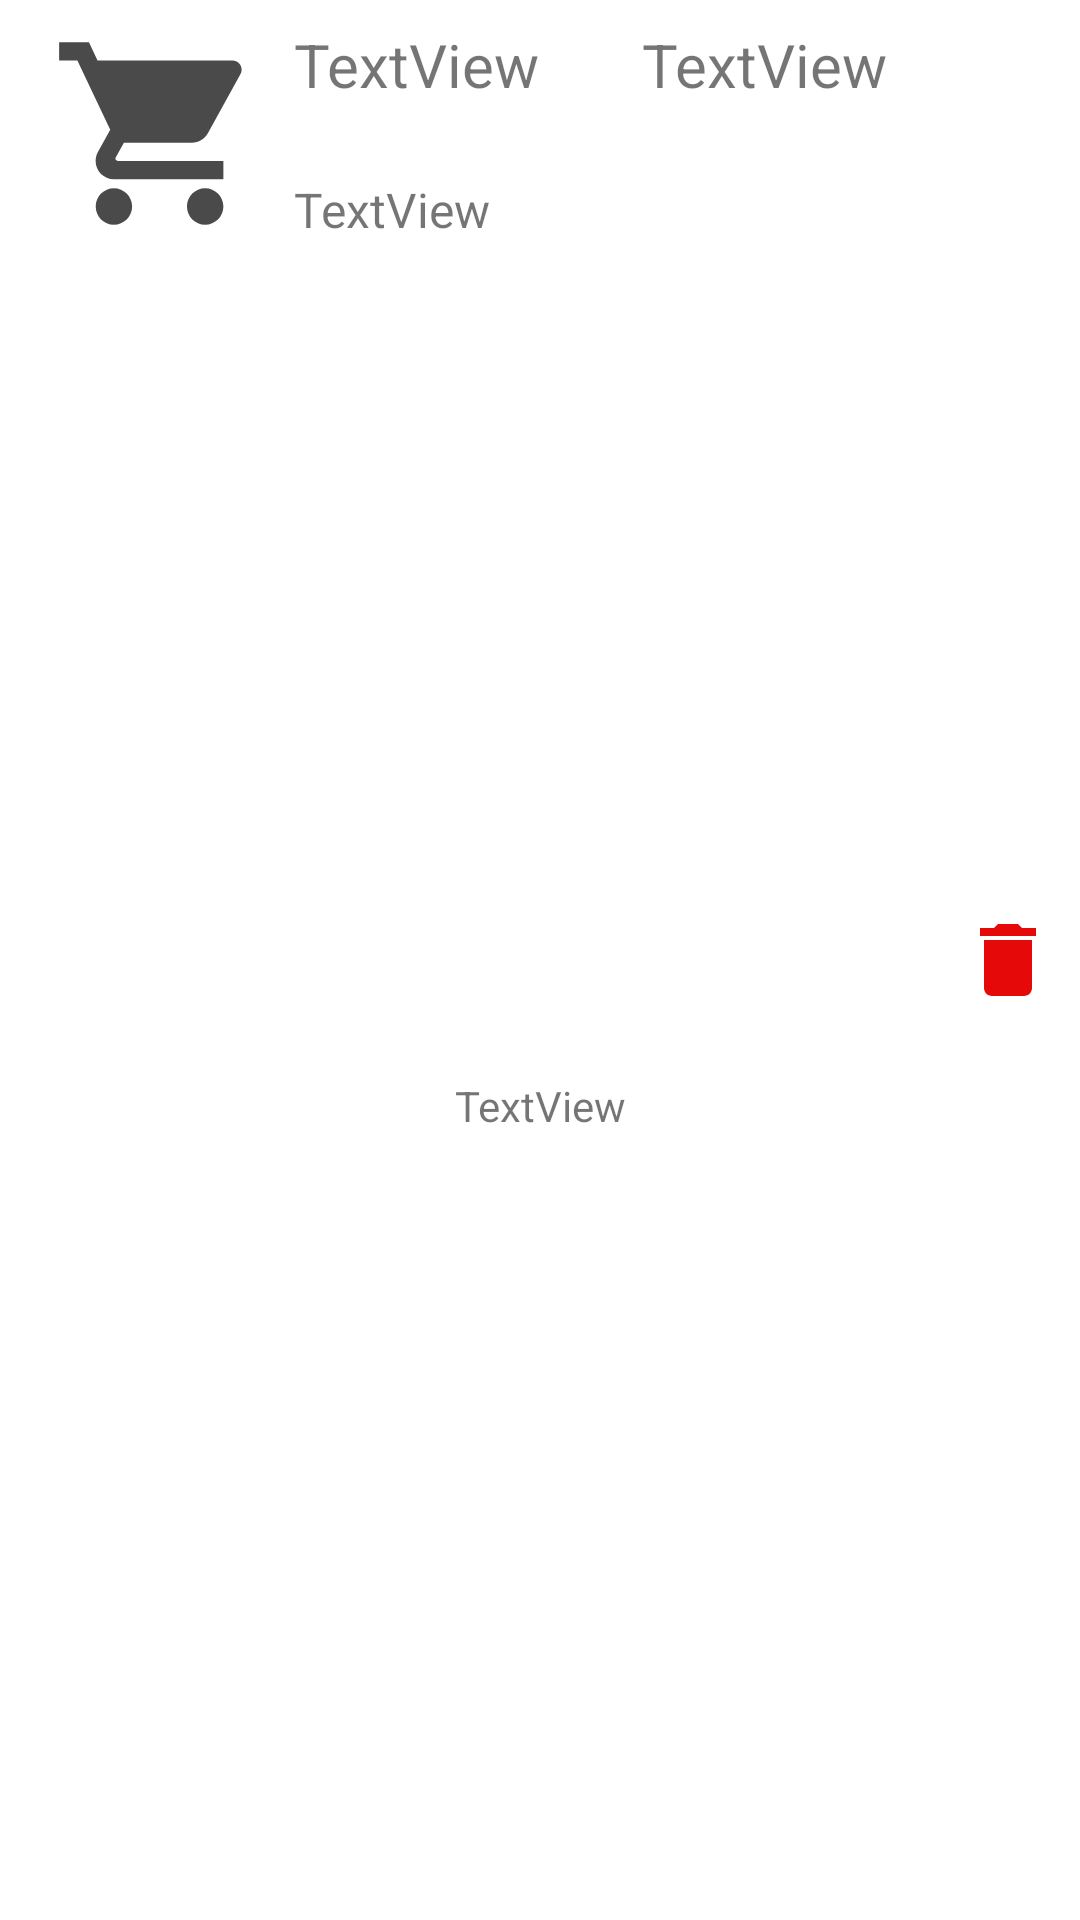

This screen was rendered from an Android layout file. Write that file and the resources it references.
<!-- AndroidManifest.xml: application theme Theme.CompSupermercadosMovel -->
<!-- res/layout/card_list.xml -->
<?xml version="1.0" encoding="utf-8"?>
<androidx.constraintlayout.widget.ConstraintLayout xmlns:android="http://schemas.android.com/apk/res/android"
    xmlns:app="http://schemas.android.com/apk/res-auto"
    xmlns:tools="http://schemas.android.com/tools"
    android:layout_width="match_parent"
    android:layout_height="wrap_content">

    <ImageView
        android:id="@+id/imageView"
        android:layout_width="90dp"
        android:layout_height="73dp"
        android:layout_marginStart="8dp"
        android:layout_marginLeft="8dp"
        android:layout_marginTop="8dp"
        app:layout_constraintStart_toStartOf="parent"
        app:layout_constraintTop_toTopOf="parent"
        app:srcCompat="@drawable/ic_baseline_shopping_cart_24" />

    <TextView
        android:id="@+id/text_Title"
        android:layout_width="wrap_content"
        android:layout_height="wrap_content"
        android:layout_marginTop="8dp"
        android:text="TextView"
        android:textSize="20sp"
        app:layout_constraintStart_toEndOf="@+id/imageView"
        app:layout_constraintTop_toTopOf="parent" />

    <TextView
        android:id="@+id/text_Quantity"
        android:layout_width="wrap_content"
        android:layout_height="wrap_content"
        android:layout_marginTop="24dp"
        android:text="TextView"
        android:textSize="16sp"
        app:layout_constraintStart_toEndOf="@+id/imageView"
        app:layout_constraintTop_toBottomOf="@+id/text_Title" />

    <TextView
        android:id="@+id/text_Total"
        android:layout_width="wrap_content"
        android:layout_height="wrap_content"
        android:layout_marginTop="8dp"
        android:layout_marginEnd="24dp"
        android:layout_marginRight="24dp"
        android:text="TextView"
        android:textSize="20sp"
        app:layout_constraintEnd_toStartOf="@+id/imageButton"
        app:layout_constraintTop_toTopOf="parent" />

    <ImageButton
        android:id="@+id/imageButton"
        android:layout_width="wrap_content"
        android:layout_height="wrap_content"
        android:layout_marginEnd="8dp"
        android:layout_marginRight="8dp"
        android:background="#00FFFFFF"
        app:layout_constraintBottom_toBottomOf="parent"
        app:layout_constraintEnd_toEndOf="parent"
        app:layout_constraintTop_toTopOf="parent"
        app:srcCompat="@drawable/ic_baseline_delete_24" />

    <TextView
        android:id="@+id/text_Date"
        android:layout_width="wrap_content"
        android:layout_height="wrap_content"
        android:layout_marginStart="8dp"
        android:layout_marginLeft="8dp"
        android:layout_marginTop="16dp"
        android:layout_marginEnd="8dp"
        android:layout_marginRight="8dp"
        android:text="TextView"
        app:layout_constraintBottom_toBottomOf="parent"
        app:layout_constraintEnd_toEndOf="parent"
        app:layout_constraintStart_toStartOf="parent"
        app:layout_constraintTop_toBottomOf="@+id/imageView" />
</androidx.constraintlayout.widget.ConstraintLayout>
<!-- resources referenced by this layout -->
<resources>
  <!-- drawable ic_baseline_delete_24 (drawable) -->
  <vector android:height="32dp" android:tint="#E50909"
      android:viewportHeight="24" android:viewportWidth="24"
      android:width="32dp" xmlns:android="http://schemas.android.com/apk/res/android">
      <path android:fillColor="@android:color/white" android:pathData="M6,19c0,1.1 0.9,2 2,2h8c1.1,0 2,-0.9 2,-2V7H6v12zM19,4h-3.5l-1,-1h-5l-1,1H5v2h14V4z"/>
  </vector>
  <!-- drawable ic_baseline_shopping_cart_24 (drawable) -->
  <vector android:height="24dp" android:tint="#4A4A4B"
      android:viewportHeight="24" android:viewportWidth="24"
      android:width="24dp" xmlns:android="http://schemas.android.com/apk/res/android">
      <path android:fillColor="@android:color/white" android:pathData="M7,18c-1.1,0 -1.99,0.9 -1.99,2S5.9,22 7,22s2,-0.9 2,-2 -0.9,-2 -2,-2zM1,2v2h2l3.6,7.59 -1.35,2.45c-0.16,0.28 -0.25,0.61 -0.25,0.96 0,1.1 0.9,2 2,2h12v-2L7.42,15c-0.14,0 -0.25,-0.11 -0.25,-0.25l0.03,-0.12 0.9,-1.63h7.45c0.75,0 1.41,-0.41 1.75,-1.03l3.58,-6.49c0.08,-0.14 0.12,-0.31 0.12,-0.48 0,-0.55 -0.45,-1 -1,-1L5.21,4l-0.94,-2L1,2zM17,18c-1.1,0 -1.99,0.9 -1.99,2s0.89,2 1.99,2 2,-0.9 2,-2 -0.9,-2 -2,-2z"/>
  </vector>
  <style name="Theme.CompSupermercadosMovel" parent="Theme.MaterialComponents.DayNight.NoActionBar">
          
          <item name="colorPrimary">#2196F3</item>
          <item name="colorPrimaryVariant">#1976D2</item>
          <item name="colorOnPrimary">@color/white</item>
          
          <item name="colorSecondary">@color/teal_200</item>
          <item name="colorSecondaryVariant">@color/teal_700</item>
          <item name="colorOnSecondary">@color/black</item>
          
          <item name="android:statusBarColor" tools:targetApi="l">?attr/colorPrimaryVariant</item>
          
      </style>
  <!-- not gathered from this repository: default colours our renderer supplied (Android Studio template values) -->
  <color name="teal_200">#FF03DAC5</color>
  <color name="teal_700">#FF018786</color>
  <color name="black">#FF000000</color>
  <color name="white">#FFFFFFFF</color>
</resources>
